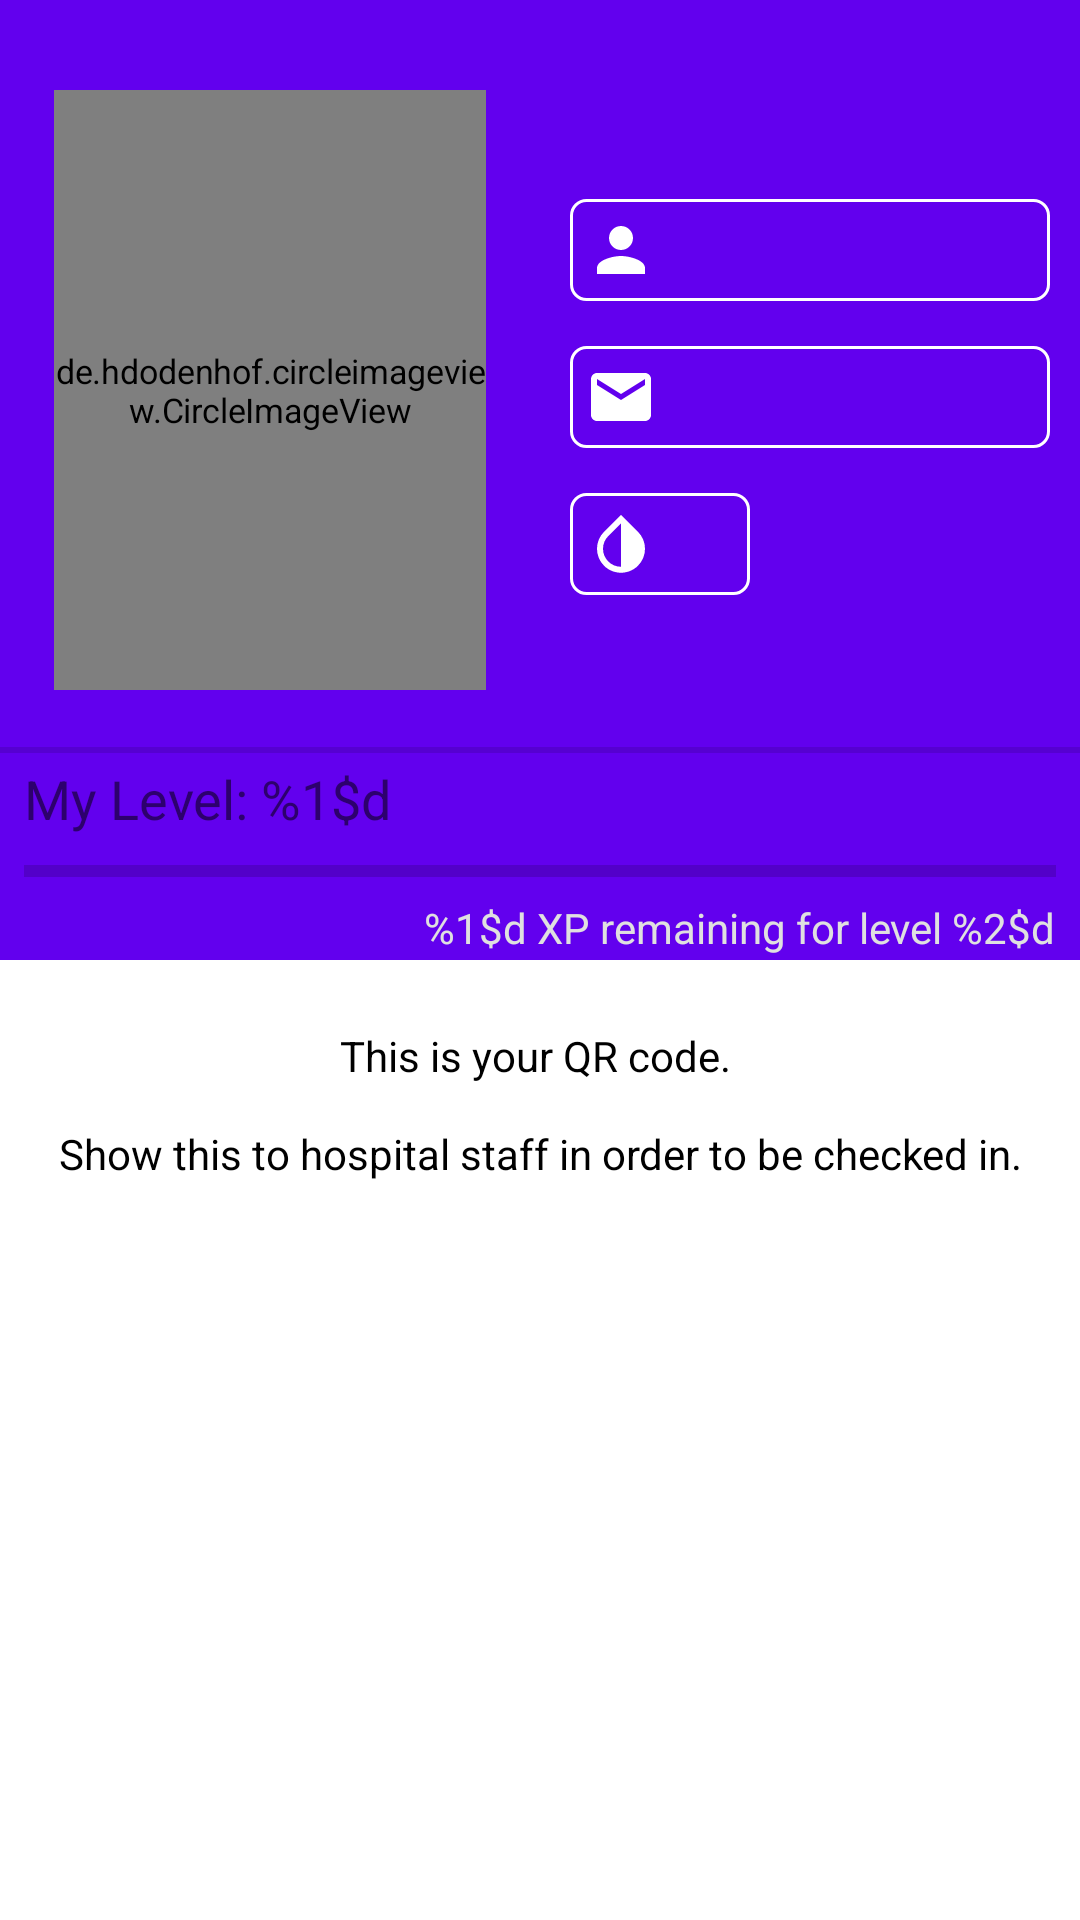

Write the Android layout XML for this screen, with the resource values it uses.
<!-- AndroidManifest.xml: fallback theme Theme.MaterialComponents.DayNight.NoActionBar -->
<!-- res/layout/fragment_home.xml -->
<?xml version="1.0" encoding="utf-8"?>
<androidx.constraintlayout.widget.ConstraintLayout xmlns:android="http://schemas.android.com/apk/res/android"
    xmlns:app="http://schemas.android.com/apk/res-auto"
    android:layout_width="match_parent"
    android:layout_height="match_parent"
    android:background="#FFFFFF"
    android:backgroundTint="#FFFFFF">

    <androidx.constraintlayout.widget.ConstraintLayout
        android:id="@+id/constraintLayout2"
        android:layout_width="0dp"
        android:layout_height="0dp"
        android:background="?attr/colorPrimary"
        app:layout_constraintBottom_toTopOf="@+id/guideline21"
        app:layout_constraintEnd_toEndOf="parent"
        app:layout_constraintHorizontal_bias="1.0"
        app:layout_constraintStart_toStartOf="parent"
        app:layout_constraintTop_toTopOf="parent"
        app:layout_constraintVertical_bias="0.0">

        <androidx.constraintlayout.widget.ConstraintLayout
            android:id="@+id/constraintLayout"
            android:layout_width="0dp"
            android:layout_height="wrap_content"
            app:layout_constraintBottom_toBottomOf="parent"
            app:layout_constraintEnd_toEndOf="parent"
            app:layout_constraintStart_toStartOf="parent"
            app:layout_constraintTop_toTopOf="parent"
            app:layout_constraintVertical_bias="1.0">

            <TextView
                android:id="@+id/lvlTV"
                android:layout_width="wrap_content"
                android:layout_height="wrap_content"
                android:layout_marginStart="8dp"
                android:layout_marginTop="4dp"
                android:layout_marginBottom="4dp"
                android:text="@string/curr_lvl_text"
                android:textSize="18sp"
                app:layout_constraintBottom_toTopOf="@+id/lvlProgressBar"
                app:layout_constraintEnd_toEndOf="parent"
                app:layout_constraintHorizontal_bias="0.0"
                app:layout_constraintStart_toStartOf="parent"
                app:layout_constraintTop_toTopOf="parent"
                app:layout_constraintVertical_bias="0" />

            <ProgressBar
                android:id="@+id/lvlProgressBar"
                android:layout_width="0dp"
                android:layout_height="wrap_content"
                android:layout_marginStart="8dp"
                android:layout_marginEnd="8dp"
                android:theme="@style/CustomProgressBarTheme"
                app:layout_constraintBottom_toBottomOf="parent"
                app:layout_constraintEnd_toEndOf="parent"
                app:layout_constraintStart_toStartOf="parent"
                app:layout_constraintTop_toTopOf="parent"
                app:layout_constraintVertical_bias="0.6" />

            <TextView
                android:id="@+id/nextLvlTV"
                android:layout_width="wrap_content"
                android:layout_height="wrap_content"
                android:layout_marginEnd="8dp"
                android:text="@string/new_lvl_xp"
                android:textColor="#E0E0E0"
                app:layout_constraintBottom_toBottomOf="parent"
                app:layout_constraintEnd_toEndOf="parent"
                app:layout_constraintHorizontal_bias="1.0"
                app:layout_constraintStart_toStartOf="parent"
                app:layout_constraintTop_toBottomOf="@+id/lvlProgressBar" />

        </androidx.constraintlayout.widget.ConstraintLayout>

        <View
            android:id="@+id/view"
            style="@style/Divider"
            app:layout_constraintBottom_toTopOf="@id/constraintLayout"
            app:layout_constraintEnd_toEndOf="parent"
            app:layout_constraintStart_toStartOf="parent"
            app:layout_constraintTop_toBottomOf="@id/linearLayout" />

        <View
            style="@style/Divider"
            app:layout_constraintEnd_toEndOf="parent"
            app:layout_constraintStart_toStartOf="parent"
            app:layout_constraintTop_toBottomOf="@id/constraintLayout" />

        <LinearLayout
            android:id="@+id/linearLayout2"
            android:layout_width="0dp"
            android:layout_height="0dp"
            android:clipChildren="false"
            android:clipToPadding="false"
            android:gravity="center"
            android:orientation="vertical"
            android:scrollbarAlwaysDrawVerticalTrack="false"
            app:layout_constraintBottom_toTopOf="@+id/constraintLayout"
            app:layout_constraintEnd_toStartOf="@+id/linearLayout"
            app:layout_constraintStart_toStartOf="parent"
            app:layout_constraintTop_toTopOf="parent">

            <de.hdodenhof.circleimageview.CircleImageView
                android:id="@+id/profilePic"
                android:layout_width="match_parent"
                android:layout_height="match_parent"
                android:layout_gravity="center"
                android:foregroundGravity="center_vertical|center_horizontal"
                android:scaleX="0.8"
                android:scaleY="0.8"
                android:src="@drawable/default_profile"
                android:translationY="5dp" />

        </LinearLayout>

        <LinearLayout
            android:id="@+id/linearLayout"
            android:layout_width="0dp"
            android:layout_height="0dp"
            android:clipChildren="false"
            android:clipToPadding="false"
            android:gravity="center|start"
            android:orientation="vertical"
            android:paddingStart="10dp"
            android:paddingEnd="10dp"
            app:layout_constraintBottom_toTopOf="@+id/constraintLayout"
            app:layout_constraintEnd_toEndOf="parent"
            app:layout_constraintStart_toEndOf="@+id/linearLayout2"
            app:layout_constraintTop_toTopOf="parent"
            app:layout_constraintVertical_bias="1.0">

            <TextView
                android:id="@+id/hosp_fullNameTextView"
                android:layout_width="match_parent"
                android:layout_height="wrap_content"
                android:layout_marginTop="15dp"
                android:background="@drawable/nametag_oval"
                android:elegantTextHeight="false"
                android:gravity="center|start"
                android:maxLines="1"
                android:textSize="12sp"
                app:autoSizeMinTextSize="5sp"
                app:autoSizeStepGranularity="1sp"
                app:autoSizeTextType="uniform"
                app:drawableStartCompat="@drawable/ic_person"
                app:layout_constraintBottom_toBottomOf="parent"
                app:layout_constraintEnd_toEndOf="parent"
                app:layout_constraintStart_toStartOf="parent"
                app:layout_constraintTop_toTopOf="parent" />

            <TextView
                android:id="@+id/hosp_emailTextView"
                android:layout_width="match_parent"
                android:layout_height="wrap_content"
                android:layout_marginTop="15dp"
                android:background="@drawable/nametag_oval"
                android:drawablePadding="5dp"
                android:elegantTextHeight="false"
                android:gravity="center|start"
                android:maxWidth="200dp"
                android:maxLines="1"
                android:minWidth="150dp"
                android:textSize="12sp"
                app:autoSizeMinTextSize="5sp"
                app:autoSizeStepGranularity="3sp"
                app:autoSizeTextType="uniform"
                app:drawableStartCompat="@drawable/ic_mail_profile"
                app:layout_constraintBottom_toBottomOf="parent"
                app:layout_constraintEnd_toEndOf="parent"
                app:layout_constraintStart_toStartOf="parent"
                app:layout_constraintTop_toTopOf="@id/hosp_fullNameTextView" />

            <TextView
                android:id="@+id/bloodTypeTextView"
                android:layout_width="60dp"
                android:layout_height="wrap_content"
                android:layout_marginTop="15dp"
                android:background="@drawable/nametag_oval"
                android:elegantTextHeight="false"
                android:gravity="center|start"
                android:maxWidth="200dp"
                android:maxLines="1"
                android:minWidth="150dp"
                android:textSize="12sp"
                app:autoSizeMinTextSize="5sp"
                app:autoSizeStepGranularity="3sp"
                app:autoSizeTextType="uniform"
                app:drawableStartCompat="@drawable/ic_blood_drop"
                app:drawableTint="#FFFFFF"
                app:layout_constraintBottom_toBottomOf="parent"
                app:layout_constraintEnd_toEndOf="parent"
                app:layout_constraintStart_toStartOf="parent"
                app:layout_constraintTop_toTopOf="@id/hosp_fullNameTextView" />

        </LinearLayout>

    </androidx.constraintlayout.widget.ConstraintLayout>

    <androidx.constraintlayout.widget.Guideline
        android:id="@+id/guideline21"
        android:layout_width="wrap_content"
        android:layout_height="wrap_content"
        android:orientation="horizontal"
        app:layout_constraintGuide_percent="0.5" />

    <ImageView
        android:id="@+id/qrImageView"
        android:layout_width="0dp"
        android:layout_height="0dp"
        android:contentDescription="TODO"
        app:layout_constraintBottom_toTopOf="@+id/guideline15"
        app:layout_constraintEnd_toStartOf="@+id/guideline17"
        app:layout_constraintStart_toStartOf="@+id/guideline16"
        app:layout_constraintTop_toTopOf="@+id/guideline14" />

    <TextView
        android:id="@+id/textView"
        android:layout_width="0dp"
        android:layout_height="wrap_content"
        android:gravity="center"
        android:text="@string/qr_text"
        android:textAlignment="center"
        android:theme="@style/LauncherTheme"
        app:layout_constraintBottom_toTopOf="@+id/qrImageView"
        app:layout_constraintEnd_toEndOf="parent"
        app:layout_constraintHorizontal_bias="1.0"
        app:layout_constraintStart_toStartOf="parent"
        app:layout_constraintTop_toBottomOf="@+id/constraintLayout2" />

    <androidx.constraintlayout.widget.Guideline
        android:id="@+id/guideline14"
        android:layout_width="wrap_content"
        android:layout_height="wrap_content"
        android:orientation="horizontal"
        app:layout_constraintGuide_percent="0.65" />

    <androidx.constraintlayout.widget.Guideline
        android:id="@+id/guideline15"
        android:layout_width="wrap_content"
        android:layout_height="wrap_content"
        android:orientation="horizontal"
        app:layout_constraintGuide_percent="0.95" />

    <androidx.constraintlayout.widget.Guideline
        android:id="@+id/guideline16"
        android:layout_width="wrap_content"
        android:layout_height="wrap_content"
        android:background="@color/changed_red"
        android:orientation="vertical"
        app:layout_constraintGuide_percent="0.15" />

    <androidx.constraintlayout.widget.Guideline
        android:id="@+id/guideline17"
        android:layout_width="wrap_content"
        android:layout_height="wrap_content"
        android:orientation="vertical"
        app:layout_constraintGuide_percent="0.85" />

</androidx.constraintlayout.widget.ConstraintLayout>
<!-- resources referenced by this layout -->
<resources>
  <color name="changed_red">#b82323</color>
  <!-- drawable default_profile: png bitmap (drawable, 25116 bytes) -->
  <!-- drawable ic_blood_drop (drawable) -->
  <vector xmlns:android="http://schemas.android.com/apk/res/android"
      android:width="24dp"
      android:height="24dp"
      android:viewportWidth="24"
      android:viewportHeight="24">
      <path
          android:fillColor="@android:color/darker_gray"
          android:pathData="M17.66,7.93L12,2.27 6.34,7.93c-3.12,3.12 -3.12,8.19 0,11.31C7.9,20.8 9.95,21.58 12,21.58c2.05,0 4.1,-0.78 5.66,-2.34 3.12,-3.12 3.12,-8.19 0,-11.31zM12,19.59c-1.6,0 -3.11,-0.62 -4.24,-1.76C6.62,16.69 6,15.19 6,13.59s0.62,-3.11 1.76,-4.24L12,5.1v14.49z" />
  </vector>
  <!-- drawable ic_mail_profile (drawable) -->
  <vector xmlns:android="http://schemas.android.com/apk/res/android"
      android:width="24dp"
      android:height="24dp"
      android:tint="@android:color/white"
      android:viewportWidth="24"
      android:viewportHeight="24">
      <path
          android:fillColor="@android:color/white"
          android:pathData="M20,4L4,4c-1.1,0 -1.99,0.9 -1.99,2L2,18c0,1.1 0.9,2 2,2h16c1.1,0 2,-0.9 2,-2L22,6c0,-1.1 -0.9,-2 -2,-2zM20,8l-8,5 -8,-5L4,6l8,5 8,-5v2z" />
  </vector>
  <!-- drawable ic_person (drawable) -->
  <vector xmlns:android="http://schemas.android.com/apk/res/android"
      android:width="24dp"
      android:height="24dp"
      android:tint="@android:color/white"
      android:viewportWidth="24"
      android:viewportHeight="24">
      <path
          android:fillColor="@android:color/white"
          android:pathData="M12,12c2.21,0 4,-1.79 4,-4s-1.79,-4 -4,-4 -4,1.79 -4,4 1.79,4 4,4zM12,14c-2.67,0 -8,1.34 -8,4v2h16v-2c0,-2.66 -5.33,-4 -8,-4z" />
  </vector>
  <!-- drawable nametag_oval (drawable) -->
  <?xml version="1.0" encoding="utf-8"?>
  <shape xmlns:android="http://schemas.android.com/apk/res/android"
      android:shape="rectangle">
      <stroke
          android:width="1dp"
          android:color="@android:color/white" />
      <corners android:radius="5dp" />
      <padding
          android:bottom="5dp"
          android:left="5dp"
          android:right="5dp"
          android:top="5dp" />
  </shape>
  <string name="curr_lvl_text">My Level: %1$d</string>
  <string name="new_lvl_xp">%1$d XP remaining for level %2$d</string>
  <string name="qr_text">This is your QR code. \n\nShow this to hospital staff in order to be checked in.</string>
  <style name="CustomProgressBarTheme">
          <item name="colorAccent">@color/light_green</item>
          <item name="android:progressBarStyle">@style/Widget.AppCompat.ProgressBar.Horizontal</item>
      </style>
  <style name="Divider">
          <item name="android:layout_width">match_parent</item>
          <item name="android:layout_height">2dp</item>
          <item name="android:background">?android:attr/dividerVertical</item>
      </style>
  <style name="LauncherTheme" parent="MainTheme">
          <item name="android:textColorPrimary">@android:color/black</item>
          <item name="android:textColor">@android:color/black</item>
      </style>
  <color name="light_green">#66BB6A</color>
  <style name="MainTheme" parent="Theme.MaterialComponents.Light.NoActionBar">
          <item name="android:textColor">@android:color/white</item>
          <item name="colorPrimary">@color/changed_red</item>
          <item name="android:statusBarColor">@color/changed_red</item>
          <item name="colorAccent">@color/changed_red</item>
          <item name="snackbarStyle">@style/MySnackBarStyle</item>
  
      </style>
  <style name="MySnackBarStyle" parent="Widget.MaterialComponents.Snackbar">
          <item name="android:background">@color/changed_red</item>
      </style>
</resources>
